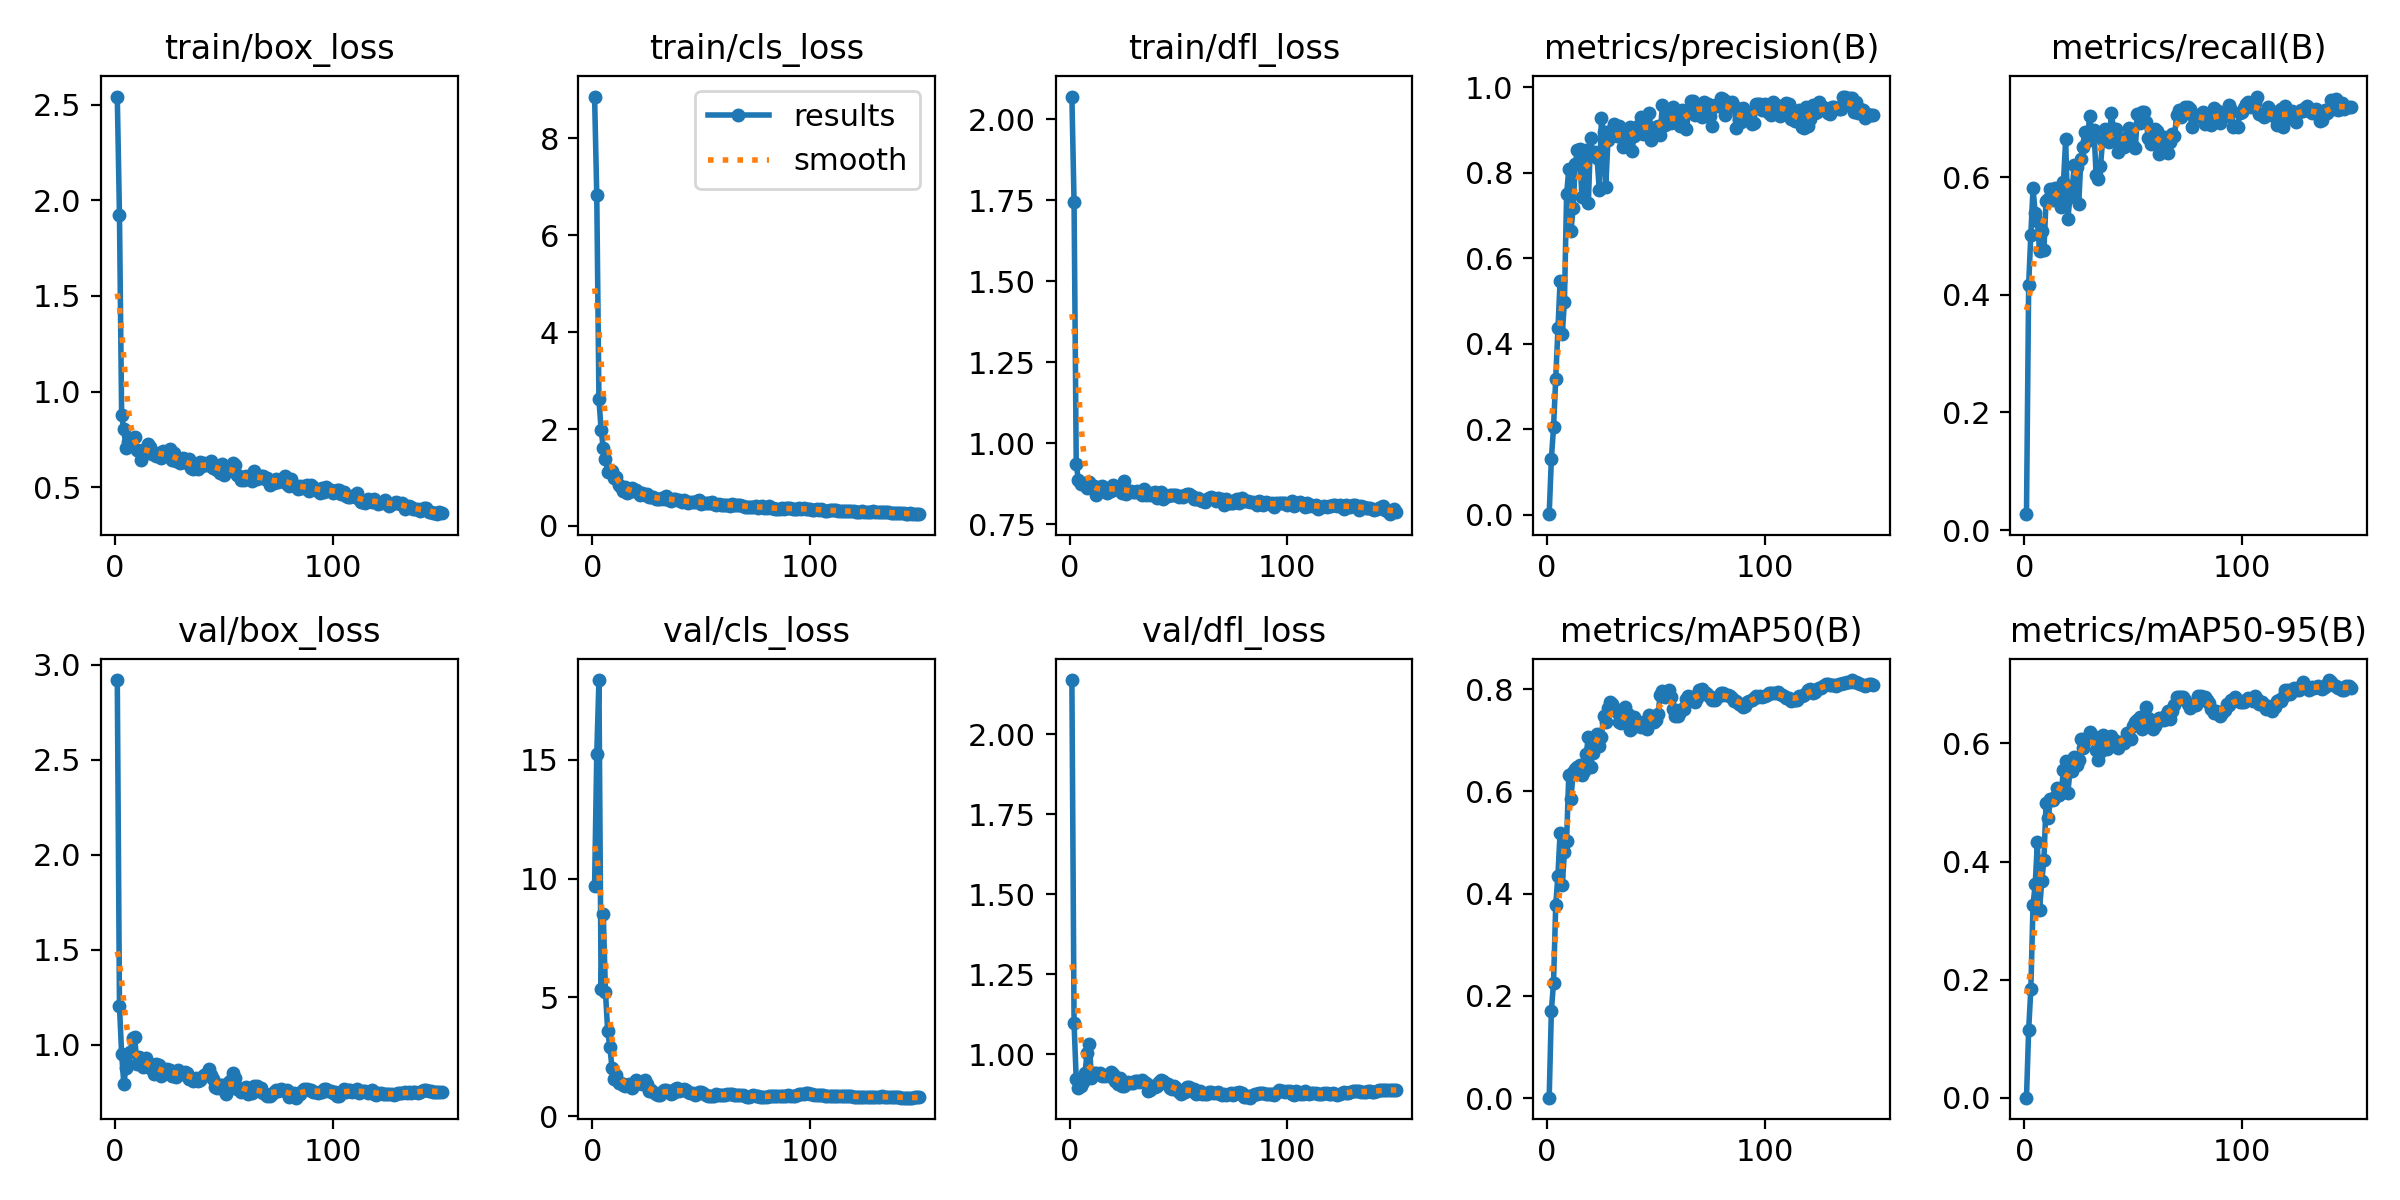

The file beside this chart, header and first rows:
epoch, train/box_loss, train/cls_loss, train/dfl_loss, metrics/precision(B), metrics/recall(B), metrics/mAP50(B), metrics/mAP50-95(B), val/box_loss, val/cls_loss, val/dfl_loss, lr/pg0, lr/pg1, lr/pg2
1, 2.542, 8.86, 2.07, 0.00136, 0.02692, 0.00079, 0.00045, 2.921, 9.666, 2.169, 5.555e-05, 5.555e-05, 5.555e-05
2, 1.924, 6.834, 1.744, 0.1306, 0.4169, 0.1708, 0.1155, 1.205, 15.23, 1.095, 0.0001214, 0.0001214, 0.0001214
3, 0.8779, 2.615, 0.9348, 0.2044, 0.5021, 0.2258, 0.1837, 0.9505, 18.35, 0.9208, 0.0001864, 0.0001864, 0.0001864
4, 0.803, 1.985, 0.8869, 0.3186, 0.581, 0.3769, 0.3265, 0.7943, 5.353, 0.893, 0.0002505, 0.0002505, 0.0002505
5, 0.7078, 1.602, 0.8761, 0.4377, 0.5389, 0.4349, 0.3612, 0.8775, 8.501, 0.8996, 0.0003137, 0.0003137, 0.0003137
6, 0.7387, 1.385, 0.8777, 0.5458, 0.5249, 0.518, 0.4323, 0.8901, 5.236, 0.9111, 0.000376, 0.000376, 0.000376
7, 0.733, 1.112, 0.8743, 0.423, 0.4747, 0.4164, 0.3175, 0.9619, 3.604, 0.9408, 0.0004375, 0.0004375, 0.0004375
8, 0.759, 1.16, 0.8613, 0.4965, 0.5079, 0.4814, 0.3668, 1.034, 2.923, 1.002, 0.000498, 0.000498, 0.000498
9, 0.7638, 1.129, 0.8814, 0.7492, 0.4762, 0.5038, 0.4021, 1.042, 2.049, 1.03, 0.0005577, 0.0005577, 0.0005577
10, 0.6976, 0.9997, 0.8659, 0.808, 0.5601, 0.6321, 0.4995, 0.8966, 1.565, 0.9261, 0.0006165, 0.0006165, 0.0006165
11, 0.6921, 1.016, 0.8692, 0.6624, 0.5622, 0.5851, 0.473, 0.9346, 1.735, 0.9409, 0.0006745, 0.0006745, 0.0006745
12, 0.6422, 0.8371, 0.8415, 0.7172, 0.5802, 0.6374, 0.5067, 0.9096, 1.404, 0.942, 0.0007315, 0.0007315, 0.0007315
13, 0.6934, 0.8095, 0.8493, 0.82, 0.5615, 0.6441, 0.5038, 0.8805, 1.397, 0.9364, 0.0007877, 0.0007877, 0.0007877
14, 0.7025, 0.7197, 0.8646, 0.8538, 0.5818, 0.6469, 0.5091, 0.9269, 1.312, 0.9401, 0.000843, 0.000843, 0.000843
15, 0.7244, 0.8143, 0.867, 0.8556, 0.5658, 0.6519, 0.5242, 0.9016, 1.253, 0.9323, 0.0008974, 0.0008974, 0.0008974
16, 0.7104, 0.6885, 0.8631, 0.7432, 0.5786, 0.6324, 0.5119, 0.8769, 1.325, 0.9308, 0.000951, 0.000951, 0.000951
17, 0.6747, 0.7045, 0.8465, 0.8112, 0.5484, 0.6398, 0.5189, 0.8946, 1.375, 0.9331, 0.0009937, 0.0009937, 0.0009937
18, 0.6742, 0.7749, 0.8625, 0.8519, 0.5915, 0.6738, 0.5556, 0.8451, 1.198, 0.9301, 0.0009937, 0.0009937, 0.0009937
19, 0.6616, 0.7254, 0.8539, 0.7282, 0.6642, 0.7063, 0.5693, 0.8982, 1.338, 0.9437, 0.0009863, 0.0009863, 0.0009863
20, 0.6813, 0.7351, 0.8725, 0.8822, 0.5291, 0.648, 0.5169, 0.8951, 1.505, 0.9387, 0.000979, 0.000979, 0.000979
21, 0.6544, 0.6986, 0.8589, 0.8422, 0.5661, 0.6754, 0.5532, 0.8372, 1.406, 0.9153, 0.0009717, 0.0009717, 0.0009717
22, 0.6913, 0.6289, 0.8601, 0.8472, 0.5821, 0.6949, 0.5535, 0.853, 1.385, 0.906, 0.0009643, 0.0009643, 0.0009643
23, 0.6806, 0.6749, 0.8562, 0.834, 0.6206, 0.7115, 0.577, 0.8518, 1.336, 0.9238, 0.000957, 0.000957, 0.000957
24, 0.6701, 0.6307, 0.8475, 0.7604, 0.6165, 0.6881, 0.5628, 0.8711, 1.527, 0.8993, 0.0009497, 0.0009497, 0.0009497
25, 0.6995, 0.6629, 0.883, 0.9272, 0.5543, 0.7068, 0.5719, 0.8662, 1.369, 0.8993, 0.0009424, 0.0009424, 0.0009424
26, 0.6437, 0.6023, 0.8423, 0.8943, 0.6301, 0.7472, 0.6073, 0.835, 1.068, 0.9086, 0.000935, 0.000935, 0.000935
27, 0.6805, 0.5931, 0.8517, 0.767, 0.6517, 0.7351, 0.5926, 0.8499, 1.091, 0.9125, 0.0009277, 0.0009277, 0.0009277
28, 0.6359, 0.5958, 0.8537, 0.8758, 0.6773, 0.7638, 0.6041, 0.8304, 1, 0.9093, 0.0009204, 0.0009204, 0.0009204
29, 0.64, 0.56, 0.8492, 0.8963, 0.662, 0.7756, 0.6086, 0.864, 0.9467, 0.9108, 0.000913, 0.000913, 0.000913
30, 0.6275, 0.5587, 0.8491, 0.8983, 0.7036, 0.7712, 0.6188, 0.8535, 0.8753, 0.9142, 0.0009057, 0.0009057, 0.0009057
31, 0.6539, 0.5471, 0.8532, 0.9142, 0.6688, 0.7633, 0.6138, 0.8472, 0.9129, 0.9151, 0.0008984, 0.0008984, 0.0008984
32, 0.6464, 0.5756, 0.8506, 0.886, 0.6802, 0.7545, 0.6094, 0.8537, 1.033, 0.9127, 0.000891, 0.000891, 0.000891
33, 0.625, 0.5569, 0.8418, 0.9087, 0.6028, 0.7358, 0.5894, 0.8527, 1.089, 0.9178, 0.0008837, 0.0008837, 0.0008837
34, 0.6474, 0.6165, 0.8578, 0.8854, 0.5969, 0.7331, 0.5723, 0.8162, 1.107, 0.9133, 0.0008764, 0.0008764, 0.0008764
35, 0.6033, 0.5335, 0.8408, 0.861, 0.6185, 0.7452, 0.5852, 0.8181, 1.053, 0.9103, 0.000869, 0.000869, 0.000869
36, 0.5949, 0.5119, 0.8464, 0.8742, 0.6627, 0.7642, 0.614, 0.8099, 0.9325, 0.8856, 0.0008617, 0.0008617, 0.0008617
37, 0.6105, 0.5667, 0.8416, 0.9017, 0.681, 0.7523, 0.605, 0.8253, 0.9861, 0.8877, 0.0008544, 0.0008544, 0.0008544
38, 0.5941, 0.5616, 0.8456, 0.9063, 0.6788, 0.7196, 0.5898, 0.8091, 1.127, 0.9005, 0.000847, 0.000847, 0.000847
39, 0.6305, 0.5339, 0.8507, 0.8505, 0.6596, 0.7235, 0.5956, 0.812, 1.193, 0.8963, 0.0008397, 0.0008397, 0.0008397
40, 0.6118, 0.5292, 0.8317, 0.8858, 0.708, 0.745, 0.6122, 0.8282, 1.046, 0.9006, 0.0008324, 0.0008324, 0.0008324
41, 0.625, 0.4948, 0.8396, 0.899, 0.6821, 0.7384, 0.6058, 0.8393, 1.089, 0.9124, 0.000825, 0.000825, 0.000825
42, 0.6166, 0.5315, 0.8494, 0.9097, 0.6823, 0.7304, 0.5956, 0.8514, 1.131, 0.9173, 0.0008177, 0.0008177, 0.0008177
43, 0.6249, 0.5037, 0.8287, 0.9308, 0.6425, 0.7252, 0.5928, 0.8722, 1.105, 0.9168, 0.0008104, 0.0008104, 0.0008104
44, 0.6378, 0.482, 0.8405, 0.8901, 0.6621, 0.7351, 0.6018, 0.839, 1.023, 0.9099, 0.000803, 0.000803, 0.000803
45, 0.6027, 0.4923, 0.8372, 0.9188, 0.651, 0.7323, 0.6016, 0.8212, 0.9677, 0.9076, 0.0007957, 0.0007957, 0.0007957
46, 0.6021, 0.4978, 0.8407, 0.8987, 0.6515, 0.7229, 0.6001, 0.7779, 0.9564, 0.8933, 0.0007884, 0.0007884, 0.0007884
47, 0.5893, 0.4912, 0.8398, 0.9405, 0.6684, 0.7495, 0.6176, 0.773, 0.8734, 0.891, 0.000781, 0.000781, 0.000781
48, 0.574, 0.5117, 0.8395, 0.8754, 0.6828, 0.7424, 0.611, 0.7854, 0.9203, 0.8993, 0.0007737, 0.0007737, 0.0007737
49, 0.6226, 0.5376, 0.8409, 0.8869, 0.679, 0.7357, 0.6072, 0.7863, 1.008, 0.8926, 0.0007664, 0.0007664, 0.0007664
50, 0.565, 0.4634, 0.8352, 0.9067, 0.6528, 0.7393, 0.6297, 0.7596, 1.038, 0.882, 0.000759, 0.000759, 0.000759
51, 0.592, 0.476, 0.8366, 0.9092, 0.6485, 0.7514, 0.6363, 0.7382, 0.9843, 0.8761, 0.0007517, 0.0007517, 0.0007517
52, 0.5961, 0.4815, 0.8336, 0.8889, 0.7078, 0.7884, 0.6389, 0.7978, 0.8756, 0.8837, 0.0007444, 0.0007444, 0.0007444
53, 0.6004, 0.4655, 0.8413, 0.9581, 0.6911, 0.7956, 0.6452, 0.8101, 0.8418, 0.8807, 0.000737, 0.000737, 0.000737
54, 0.6292, 0.466, 0.8425, 0.9111, 0.7114, 0.7839, 0.624, 0.85, 0.8708, 0.8953, 0.0007297, 0.0007297, 0.0007297
55, 0.6182, 0.5029, 0.8435, 0.9213, 0.71, 0.7905, 0.6305, 0.826, 0.8536, 0.8968, 0.0007224, 0.0007224, 0.0007224
56, 0.5647, 0.4435, 0.8375, 0.9449, 0.6929, 0.7993, 0.6613, 0.7682, 0.8628, 0.8853, 0.000715, 0.000715, 0.000715
57, 0.5598, 0.4294, 0.8273, 0.9154, 0.6668, 0.7838, 0.643, 0.7682, 0.931, 0.8901, 0.0007077, 0.0007077, 0.0007077
58, 0.5393, 0.4522, 0.8278, 0.9528, 0.6567, 0.7606, 0.6389, 0.7489, 0.8844, 0.8757, 0.0007004, 0.0007004, 0.0007004
59, 0.5393, 0.4226, 0.8326, 0.9226, 0.675, 0.7484, 0.6243, 0.7725, 0.9038, 0.8777, 0.000693, 0.000693, 0.000693
60, 0.5619, 0.429, 0.8241, 0.9171, 0.6817, 0.747, 0.6295, 0.7777, 0.8987, 0.8828, 0.0006857, 0.0006857, 0.0006857
... 90 more rows
